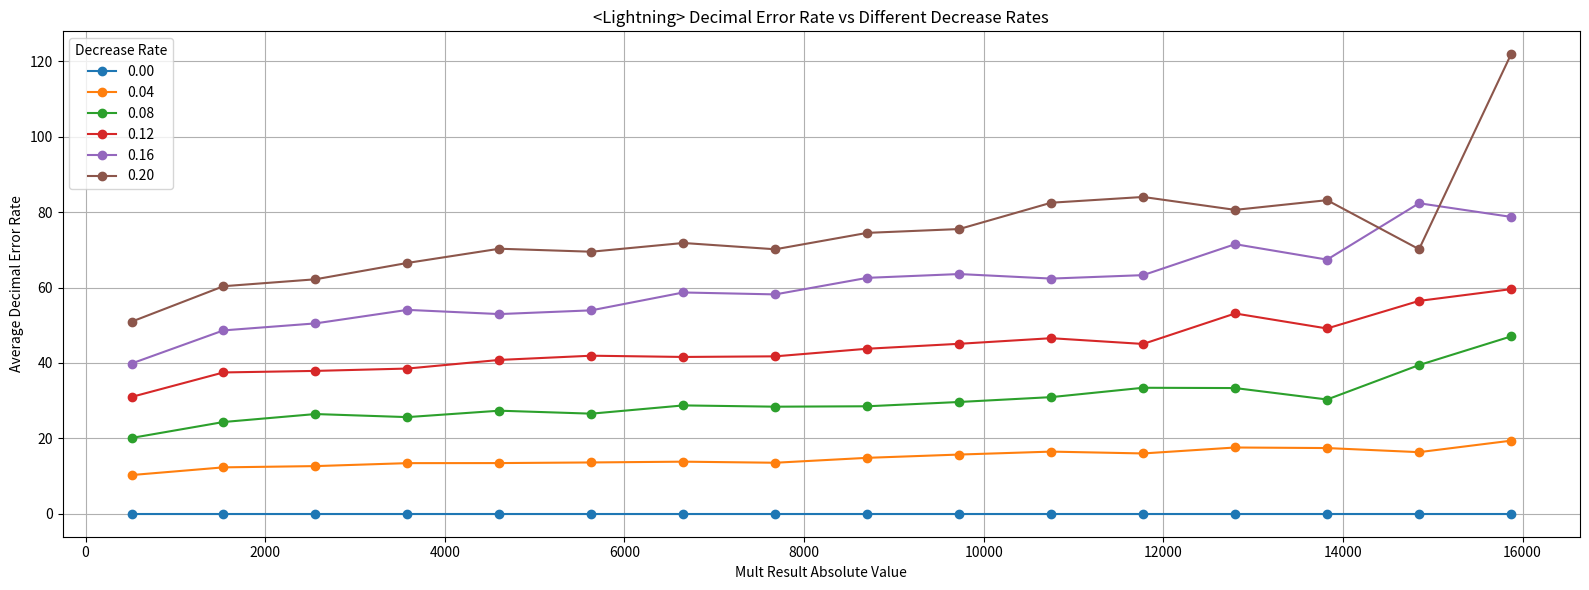
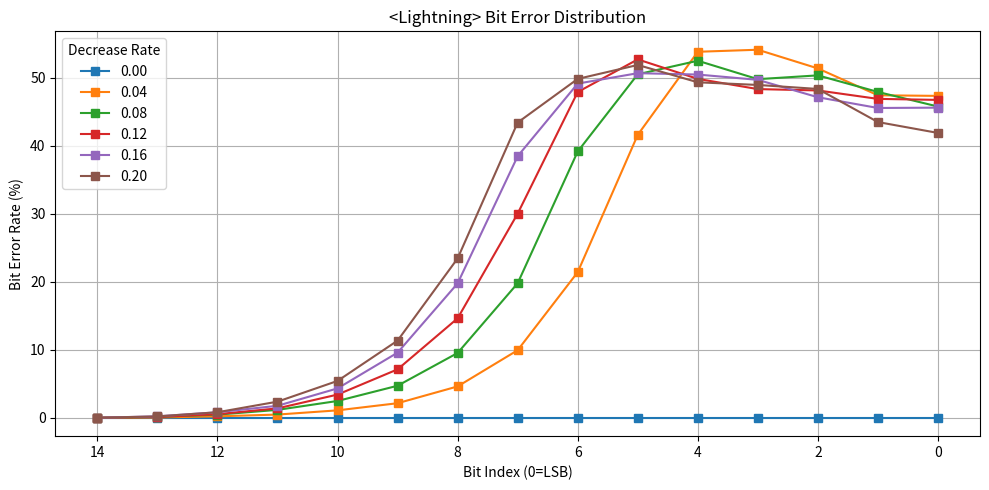
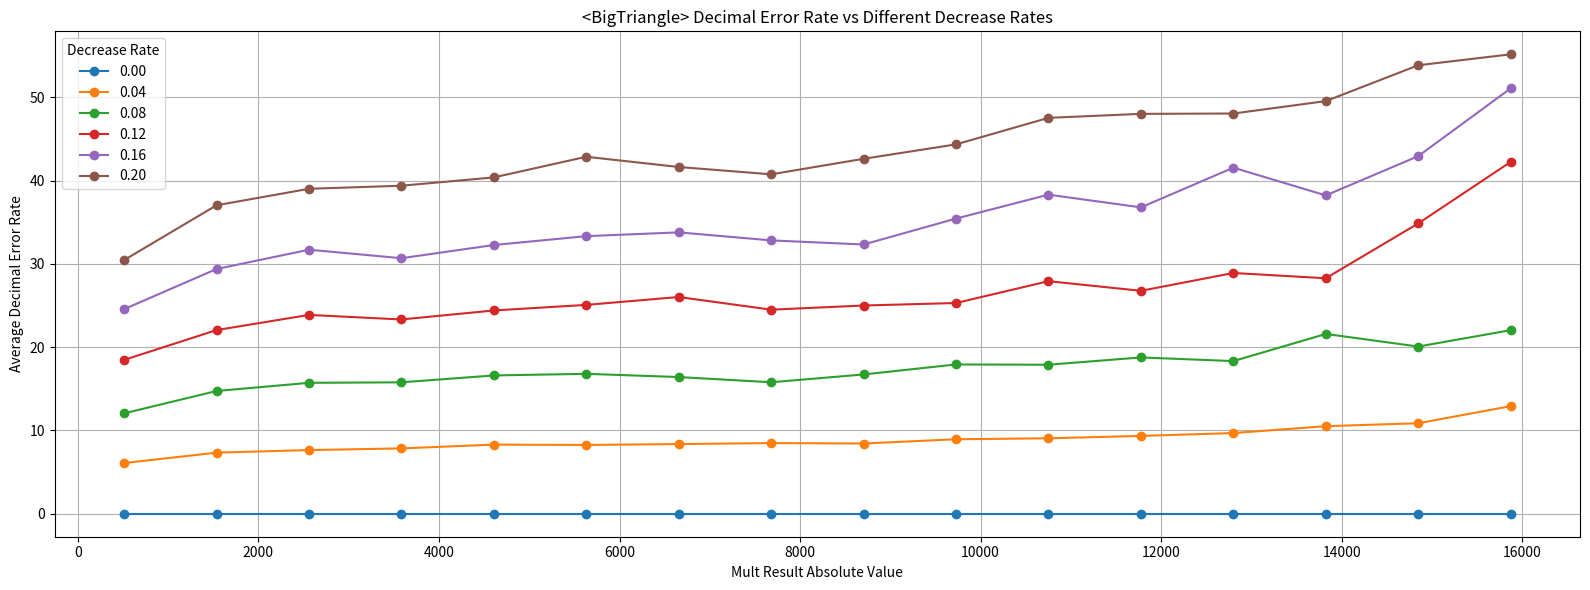
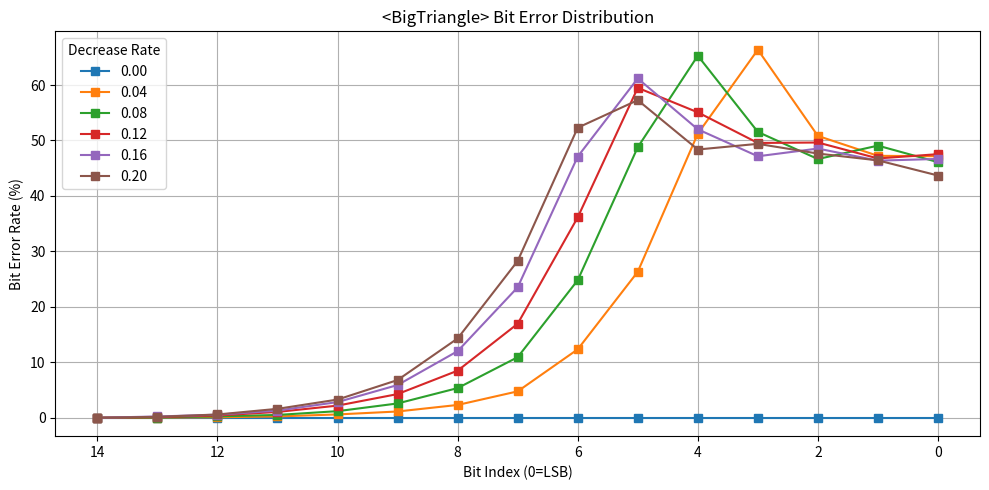
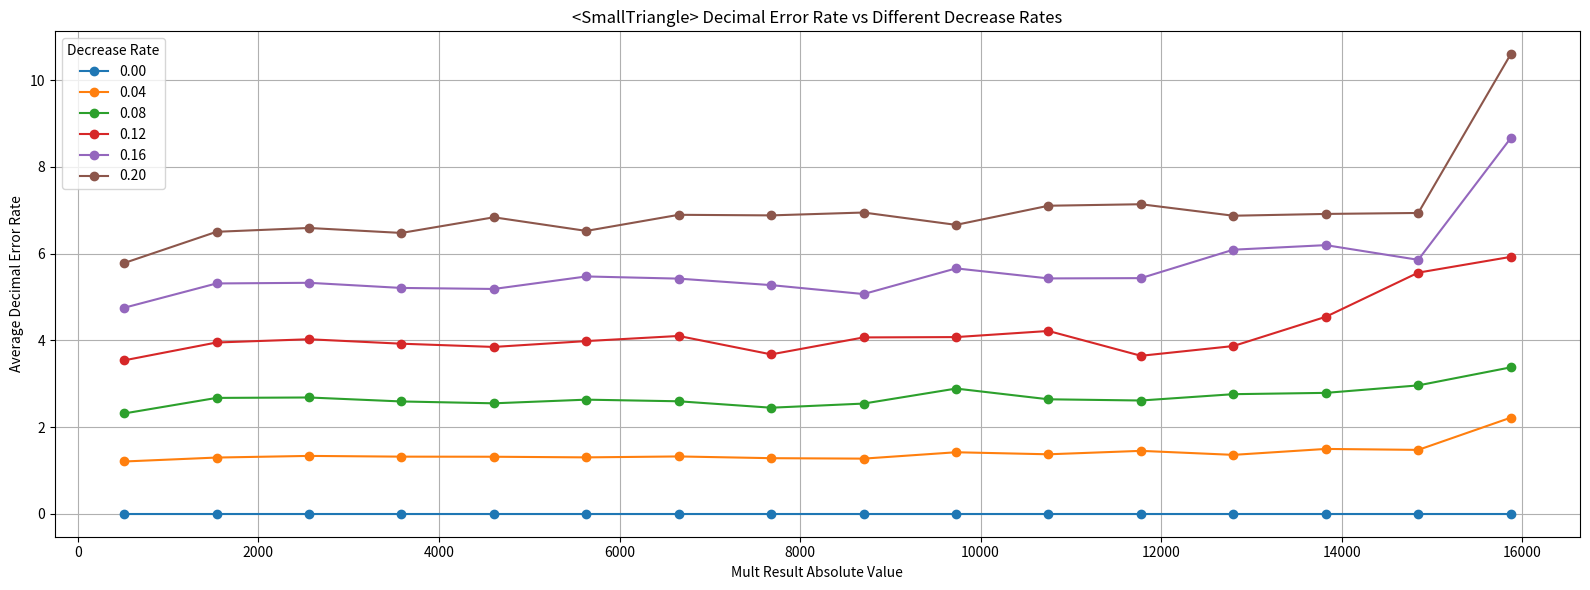
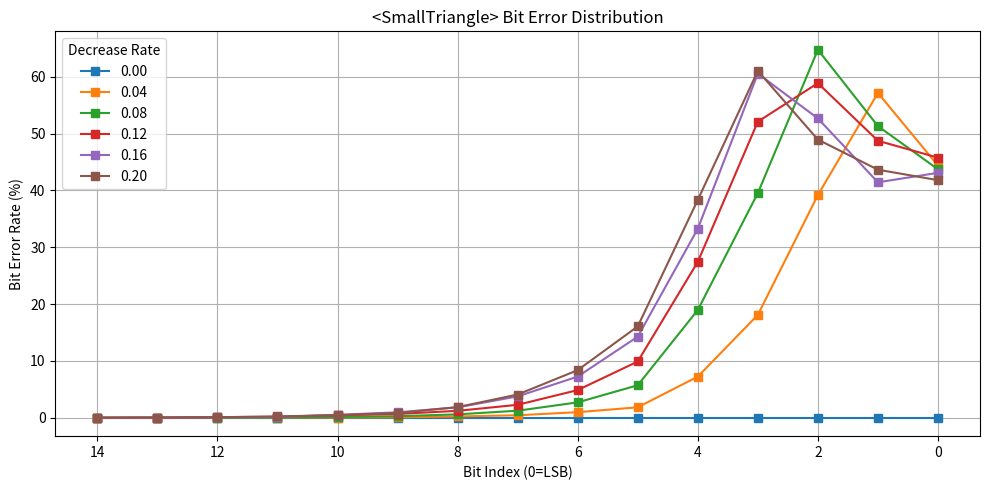

These charts were generated, in order, by the following Python code:
import matplotlib.pyplot as plt
import numpy as np
import random

def bits_to_int(bits):
    value = int("".join(map(str, bits)), 2)
    if bits[0] == 1:
        value -= (1 << len(bits))
    return value

def unsigned_bits_to_int(bits):
    if bits != []:
        value = int("".join(map(str, bits)), 2)
    else:
        value = 0
    return value

def int_to_bits(val, width):
    val = int(val)
    if val < 0:
        val = (1 << width) + val
    return [int(x) for x in f"{val:0{width}b}"]

def sign_extend(bits, target_len):
    sign_bit = bits[0]
    return [sign_bit] * (target_len - len(bits)) + bits

def tolist(inputt):
    return [inputt] if not isinstance(inputt, list) else inputt

def visualize_multiplication_aligned(A_bits, B_bits, decrease_rate=0.0, Analogtype=""):
    A_val = bits_to_int(A_bits)

    partials = []
    max_len = 0
    analog_val = 0
    for i in range(8):
        analogpart = 0
        b = B_bits[7 - i]
        if i < 4:
            part = int_to_bits(A_val if b == 1 else 0, 8)
            if b == 1 and decrease_rate > 0:
                if(Analogtype == "Lightning"):
                    analogpart = unsigned_bits_to_int(tolist(part[2:]))
                    part[2:] = [0 for _ in range(6)]
                elif(Analogtype == "BigTriangle"):
                    analogpart = unsigned_bits_to_int(tolist(part[i+1:]))
                    part[i+1:] = [0 for _ in range(7 - i)]
                elif(Analogtype == "SmallTriangle"):
                    analogpart = unsigned_bits_to_int(tolist(part[i+3:]))
                    part[i+3:] = [0 for _ in range(5 - i)]
        else:
            part = int_to_bits(A_val if b == 1 else 0, 8)
            if b == 1 and decrease_rate > 0:
                if(Analogtype == "Lightning"):
                    analogpart = unsigned_bits_to_int(tolist(part[6:]))
                    part[6:] = [0 for _ in range(2)]
                elif(Analogtype == "BigTriangle"):
                    analogpart = unsigned_bits_to_int(tolist(part[i+1:]))
                    part[i+1:] = [0 for _ in range(7 - i)]
                elif(Analogtype == "SmallTriangle"):
                    analogpart = unsigned_bits_to_int(tolist(part[i+3:]))
                    part[i+3:] = [0 for _ in range(5 - i)]
        analog_shifted = analogpart * (2 ** i)
        shifted = part + [0] * i
        partials.append(shifted)
        analog_val += analog_shifted
        max_len = max(max_len, len(shifted))

    partials_extended = [sign_extend(p, max_len) for p in partials]

    total = [0] * max_len
    carry = 0
    for i in reversed(range(max_len)):
        s = sum(p[i] for p in partials_extended) + carry
        total[i] = s % 2
        carry = s // 2
    digital_val = bits_to_int(total)
    analog_val = analog_val * (1 - decrease_rate) if Analogtype != "" else analog_val
    final_val = digital_val + analog_val
    total = int_to_bits(final_val, 15)
    return total, final_val

def simulate_and_collect(decrease_rate, iteration=10000, Analogtype=""):
    decimal_errors = []
    mult_result_sizes = []
    bit_error_list = [0 for _ in range(15)]

    for _ in range(iteration):
        A = [int(random.random() > 0.5) for _ in range(8)]
        B = [int(random.random() > 0.5) for _ in range(8)]
        B[0] = 0  # 保證 B 為正

        bit_result, mult_result = visualize_multiplication_aligned(A, B, decrease_rate=0.0, Analogtype="")
        noisy_bit_result, noisy_mult_result = visualize_multiplication_aligned(A, B, decrease_rate=decrease_rate, Analogtype=Analogtype)

        for i in range(len(bit_result)):
            if bit_result[i] != noisy_bit_result[i]:
                bit_error_list[i] += 1

        if mult_result != 0:
            error_rate = abs(mult_result - noisy_mult_result) 
            error_rate = abs(mult_result - noisy_mult_result) 
        else:
            error_rate = 0

        decimal_errors.append(error_rate)
        mult_result_sizes.append(abs(mult_result))

    bit_error_rate = [bit_error_count * 100 / iteration for bit_error_count in bit_error_list]
    return mult_result_sizes, decimal_errors, bit_error_rate

def plot_all_results(results_dict, num_bins=16, Analogtype=""):
    max_value = 2 ** 14
    bin_edges = np.linspace(0, max_value, num_bins + 1)
    bin_centers = (bin_edges[:-1] + bin_edges[1:]) / 2

    plt.figure(figsize=(16, 6))
    for rate, (sizes, errors, _) in results_dict.items():
        bin_error_data = [[] for _ in range(num_bins)]
        for size, error in zip(sizes, errors):
            for i in range(num_bins):
                if bin_edges[i] <= size < bin_edges[i + 1]:
                    bin_error_data[i].append(error)
                    break
        bin_avg_error = [np.mean(e) if e else 0 for e in bin_error_data]
        # bin_stdev_error = [np.std(e) if e else 0 for e in bin_error_data]
        # print(f"Decrease Rate: {rate:.2f}, Bin Avg Error: {bin_avg_error}, Bin Std Dev Error: {bin_stdev_error}")
        # plt.errorbar(bin_centers, bin_avg_error, yerr=bin_stdev_error, fmt='o', label=f"{rate:.2f}", capsize=5)
        plt.plot(bin_centers, bin_avg_error, label=f"{rate:.2f}", marker='o')
    
    plt.xlabel("Mult Result Absolute Value")
    plt.ylabel("Average Decimal Error Rate")
    plt.title(f"<{Analogtype}> Decimal Error Rate vs Different Decrease Rates")
    plt.legend(title="Decrease Rate")
    plt.grid(True)
    plt.tight_layout()
    plt.savefig(f"{Analogtype}DecimalError.png")
    plt.show()

    # 畫 bit error rate 比較圖
    plt.figure(figsize=(10, 5))
    for rate, (_, _, bit_errors) in results_dict.items():
        plt.plot(list(reversed(range(15))), bit_errors, label=f"{rate:.2f}", marker='s')
    plt.xlabel("Bit Index (0=LSB)")
    plt.ylabel("Bit Error Rate (%)")
    plt.title(f"<{Analogtype}> Bit Error Distribution")
    plt.gca().invert_xaxis()
    plt.legend(title="Decrease Rate")
    plt.grid(True)
    plt.tight_layout()
    plt.savefig(f"{Analogtype}BitError.png")
    plt.show()

# 主程式：跑多組 decrease_rate
results_by_rate = {}
for rate in np.arange(0.0, 0.201, 0.04):
    print(f"Simulating decrease_rate = {rate:.2f} ...")
    sizes, errors, bit_errors = simulate_and_collect(rate, Analogtype="Lightning")
    results_by_rate[rate] = (sizes, errors, bit_errors)

plot_all_results(results_by_rate, Analogtype="Lightning")

results_by_rate = {}
for rate in np.arange(0.0, 0.201, 0.04):
    print(f"Simulating decrease_rate = {rate:.2f} ...")
    sizes, errors, bit_errors = simulate_and_collect(rate, Analogtype="BigTriangle")
    results_by_rate[rate] = (sizes, errors, bit_errors)

plot_all_results(results_by_rate, Analogtype="BigTriangle")

results_by_rate = {}
for rate in np.arange(0.0, 0.201, 0.04):
    print(f"Simulating decrease_rate = {rate:.2f} ...")
    sizes, errors, bit_errors = simulate_and_collect(rate, Analogtype="SmallTriangle")
    results_by_rate[rate] = (sizes, errors, bit_errors)

plot_all_results(results_by_rate, Analogtype="SmallTriangle")
